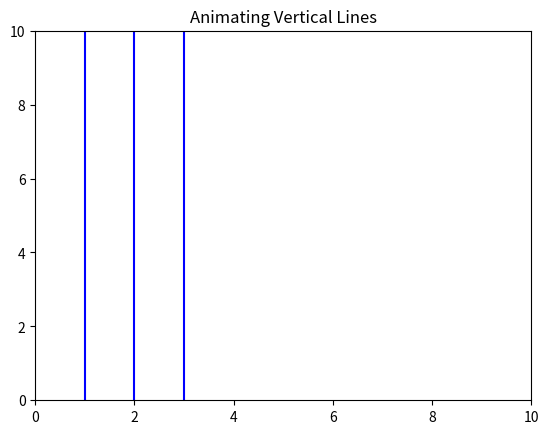

The script that saved this image:
import numpy as np
import matplotlib.pyplot as plt
from matplotlib.animation import FuncAnimation

# Set up the figure and axes
fig, ax = plt.subplots()
ax.set_xlim(0, 10)
ax.set_ylim(0, 10)

# Initial vertical lines
vline_x = [1, 2, 3]  # Initial x positions for the vertical lines
y_min = [0, 0, 0]
y_max = [10, 10, 10]

# Create vertical lines
vlines = ax.vlines(vline_x, y_min, y_max, colors='b')

# Function to update the vertical lines
def update(frame):
    # Move lines to the right; wrap around after reaching 10
    new_vline_x = [(x + 0.10*frame)  for x in vline_x]

    segment = [] 
    for line, new_x_pos in zip(vlines.get_segments(), new_vline_x):
        line[0][0] = new_x_pos  # Update start x position
        line[1][0] = new_x_pos  # Update end x position
        segment.append(line)

    vlines.set_segments(segment)
    return vlines,

# Create the animation with a specified interval (e.g., 100 ms)
ani = FuncAnimation(fig, update, frames=np.arange(0, 100), blit=True, interval=100, repeat=True)

# Show the plot
plt.title('Animating Vertical Lines')
plt.show()
